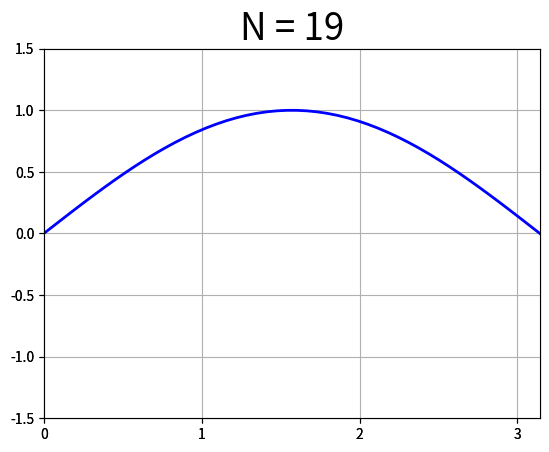

The script that saved this image:
# -*- coding: utf-8 -*-

import numpy as np;
from matplotlib import pyplot as plt;
from matplotlib import animation;
from matplotlib import rc;

fig = plt.figure()
ax1 = plt.axes(xlim=(0,np.pi),ylim=(-1.5,1.5))
ax2 = plt.axes(xlim=(0,np.pi),ylim=(-1.5,1.5))
line, = ax1.plot([],[], lw=2, color='m')
line2, = ax2.plot([],[], lw=2, color='b')

font = {'family' : 'normal',
        'weight' : 'bold',
        'size'   : 22}

rc('font', **font)

def abstand(x1,y1,x2,y2):
    return np.sqrt((x2-x1)**2+(y2-y1)**2)

def f(x):
    return np.sin(x)
    
def init():
    line.set_data([],[])
    plt.grid()
    return line, 
    
def animate(N):
    xi = np.linspace(a,b,N)
    yi = np.array([f(x) for x in xi])
    line.set_data(xi,yi)
    line2.set_data(xs,ys)
    plt.title('N = %s' % str(N))
    return line,line2

N=50
Ns=1000
a=0
b=np.pi
xs = np.linspace(a,b,N)
ys = [f(x) for x in xs]

anim = animation.FuncAnimation(fig, animate, init_func=init,
                               frames=20, interval=1000)
                               
anim.save('approx2.gif',writer='imagemagick',fps=1)     

plt.show()  
